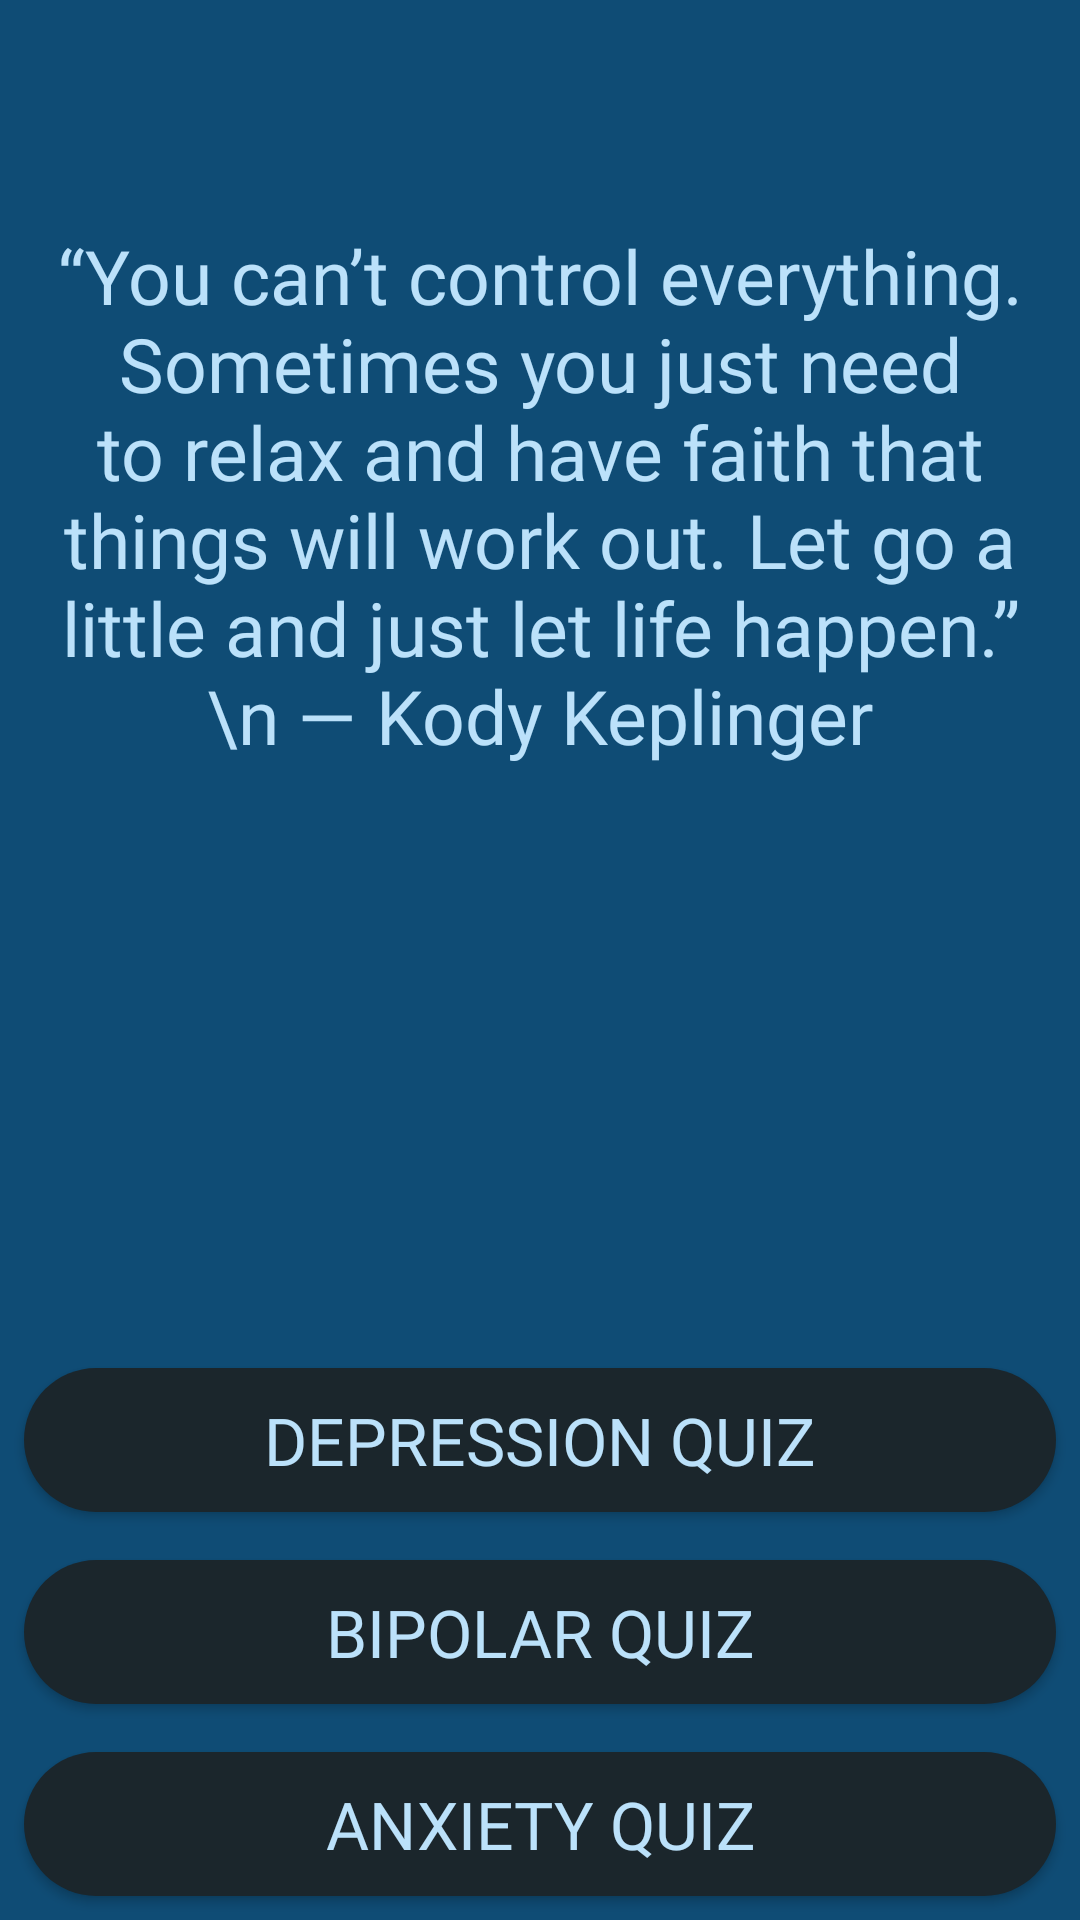

This screen was rendered from an Android layout file. Write that file and the resources it references.
<!-- AndroidManifest.xml: application theme Theme.MentalHealth -->
<!-- res/layout/fragment_conditions.xml -->
<?xml version="1.0" encoding="utf-8"?>
<LinearLayout xmlns:android="http://schemas.android.com/apk/res/android"
    xmlns:app="http://schemas.android.com/apk/res-auto"
    xmlns:tools="http://schemas.android.com/tools"
    android:layout_width="match_parent"
    android:layout_height="match_parent"
    android:gravity="bottom"
    android:orientation="vertical">

    <androidx.constraintlayout.widget.ConstraintLayout
        android:layout_width="match_parent"
        android:layout_height="0dp"
        android:layout_margin="10dp"
        android:layout_weight="1">

        <TextView
            android:id="@+id/textView"
            android:layout_width="wrap_content"
            android:layout_height="wrap_content"
            android:fontFamily="@font/amaranth"
            android:gravity="center"
            android:text="“You can’t control everything. Sometimes you just need to relax and have faith that things will work out. Let go a little and just let life happen.” \n — Kody Keplinger"
            android:textColor="#bbe1fa"
            android:textSize="25sp"
            app:layout_constraintBottom_toBottomOf="parent"
            app:layout_constraintEnd_toEndOf="parent"
            app:layout_constraintStart_toStartOf="parent"
            app:layout_constraintTop_toTopOf="parent" />
    </androidx.constraintlayout.widget.ConstraintLayout>

    <LinearLayout
        android:layout_width="match_parent"
        android:layout_height="0dp"
        android:layout_weight="1"
        android:gravity="bottom"
        android:orientation="vertical">


        <Button
            android:id="@+id/dep"
            android:layout_width="match_parent"
            android:layout_height="wrap_content"
            android:layout_rowWeight="1"
            android:layout_margin="8dp"
            android:background="@drawable/button_bg"
            android:fontFamily="@font/asap"
            android:foreground="@drawable/btn_ripple_bg"
            android:text="depression quiz"
            android:textColor="#bbe1fa"
            android:textSize="22sp"
            app:rippleColor="#FDFDFD" />

        <Button
            android:id="@+id/bip"
            android:layout_width="match_parent"
            android:layout_height="wrap_content"
            android:layout_rowWeight="1"
            android:layout_margin="8dp"
            android:background="@drawable/button_bg"
            android:fontFamily="@font/asap"
            android:foreground="@drawable/btn_ripple_bg"
            android:text="bipolar quiz"
            android:textColor="#bbe1fa"
            android:textSize="22sp" />

        <Button
            android:id="@+id/anx"
            android:layout_width="match_parent"
            android:layout_height="wrap_content"
            android:layout_rowWeight="1"
            android:layout_margin="8dp"
            android:background="@drawable/button_bg"
            android:fontFamily="@font/asap"
            android:foreground="@drawable/btn_ripple_bg"
            android:text="anxiety quiz"
            android:textColor="#bbe1fa"
            android:textSize="22sp" />

    </LinearLayout>

</LinearLayout>
<!-- resources referenced by this layout -->
<resources>
  <!-- drawable btn_ripple_bg (drawable) -->
  <?xml version="1.0" encoding="utf-8"?>
  <ripple
      xmlns:android="http://schemas.android.com/apk/res/android"
      android:color="@color/colorRipple">
  
      <item android:id="@android:id/mask">
          <shape android:shape="rectangle">
              <corners android:radius="30dp"/>
              <solid android:color="@color/colorWindowBackground"/>
          </shape>
      </item>
  </ripple>
  <!-- drawable button_bg (drawable) -->
  <?xml version="1.0" encoding="utf-8"?>
  <shape xmlns:android="http://schemas.android.com/apk/res/android">
  <corners android:radius="30dp"/>
  
      <solid android:color="#1b262c"/>
  </shape>
  <style name="Theme.MentalHealth" parent="Theme.AppCompat.DayNight">
          
          <item name="colorPrimaryVariant">#1b262c</item>
          <item name="colorPrimary">#1b262c</item>
          
          
          <item name="colorSecondary">@color/teal_200</item>
          <item name="colorSecondaryVariant">@color/teal_200</item>
          
          
          <item name="android:statusBarColor" tools:targetApi="l">?attr/colorPrimaryVariant</item>
          
          <item name="android:windowBackground">#0f4c75</item>
          <item name="android:textColorPrimary">#59737C</item>
          <item name="editTextStyle">@style/MyEditTextTheme</item>
          <item name="android:navigationBarColor">#00000000</item>
  
          
          
          <item name="colorSurface">@color/my_app_surface_color</item>
          <item name="colorOnPrimary">@color/my_app_color_on_primary</item>
          <item name="colorOnSecondary">@color/my_app_color_on_secondary</item>
          <item name="colorOnBackground">@color/mtrl_textinput_default_box_stroke_color</item>
          <item name="colorOnError">@color/my_app_color_on_error</item>
          <item name="colorOnSurface">@color/my_app_color_on_surface</item>
          <item name="scrimBackground">@color/mtrl_textinput_default_box_stroke_color</item>
          <item name="textAppearanceHeadline1">@style/TextAppearance.MaterialComponents.Headline1</item>
          <item name="textAppearanceHeadline2">@style/TextAppearance.MaterialComponents.Headline2</item>
          <item name="textAppearanceHeadline3">@style/TextAppearance.MaterialComponents.Headline3</item>
          <item name="textAppearanceHeadline4">@style/TextAppearance.MaterialComponents.Headline4</item>
          <item name="textAppearanceHeadline5">@style/TextAppearance.MaterialComponents.Headline5</item>
          <item name="textAppearanceHeadline6">@style/TextAppearance.MaterialComponents.Headline6</item>
          <item name="textAppearanceSubtitle1">@style/TextAppearance.MaterialComponents.Subtitle1</item>
          <item name="textAppearanceSubtitle2">@style/TextAppearance.MaterialComponents.Subtitle2</item>
          <item name="textAppearanceBody1">@style/TextAppearance.MaterialComponents.Body1</item>
          <item name="textAppearanceBody2">@style/TextAppearance.MaterialComponents.Body2</item>
          <item name="textAppearanceCaption">@style/TextAppearance.MaterialComponents.Caption</item>
          <item name="textAppearanceButton">@style/TextAppearance.MaterialComponents.Button</item>
          <item name="textAppearanceOverline">@style/TextAppearance.MaterialComponents.Overline</item>
  
      </style>
  <color name="colorRipple">#0288d1</color>
  <color name="colorWindowBackground">#A4FFFFFF</color>
  <color name="teal_200">#FF03DAC5</color>
  <style name="MyEditTextTheme" parent="Widget.AppCompat.EditText">
          <item name="android:textColor">#b6c9f0</item>
      </style>
  <color name="my_app_surface_color">#07F3F1</color>
  <color name="my_app_color_on_primary">#345F33</color>
  <color name="my_app_color_on_secondary">#FFF</color>
  <color name="mtrl_textinput_default_box_stroke_color">#fff</color>
  <color name="my_app_color_on_error">#DF0707</color>
  <color name="my_app_color_on_surface">#FFF</color>
</resources>
